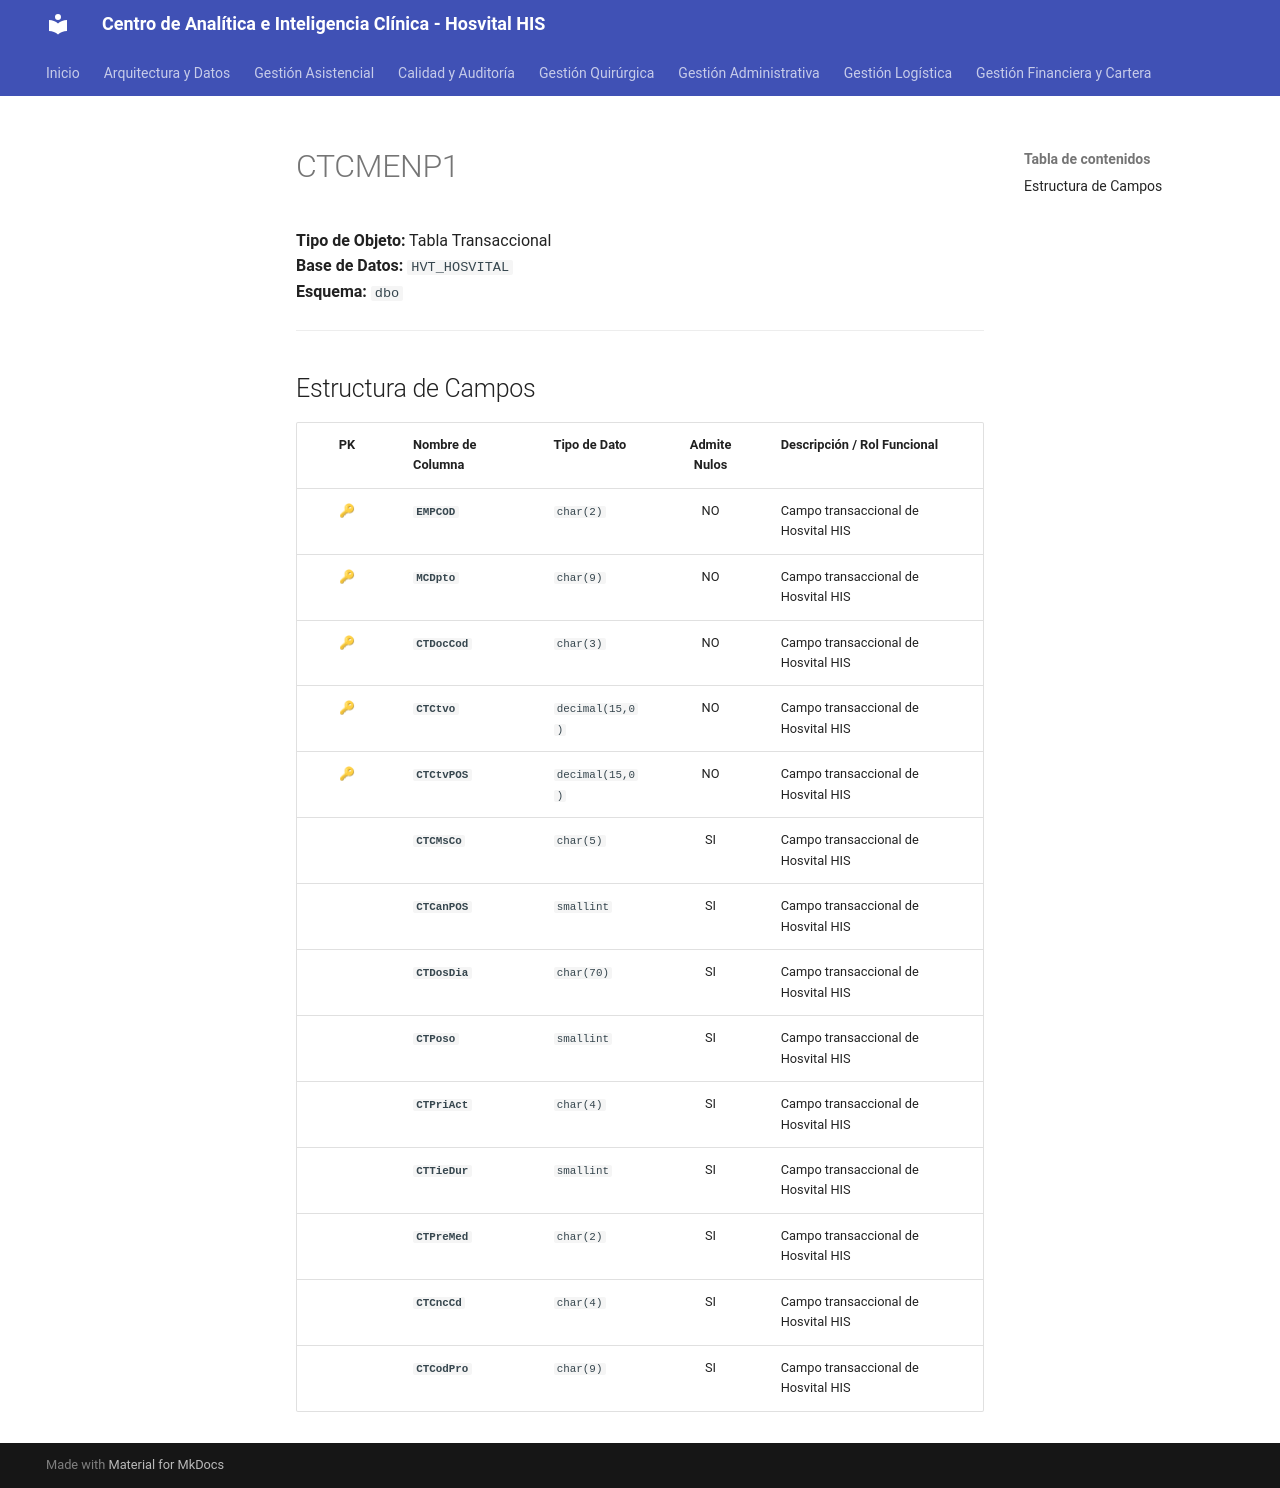

repository: SoporteSaludtech/superset-docs · page: diccionario-general/CTCMENP1/index.html · generator: mkdocs

# CTCMENP1

**Tipo de Objeto:** Tabla Transaccional  
**Base de Datos:** `HVT_HOSVITAL`  
**Esquema:** `dbo`

---

## Estructura de Campos

| PK | Nombre de Columna | Tipo de Dato | Admite Nulos | Descripción / Rol Funcional |
| :-: | :--- | :--- | :-: | :--- |
| 🔑 | **`EMPCOD`** | `char(2)` | NO | Campo transaccional de Hosvital HIS |
| 🔑 | **`MCDpto`** | `char(9)` | NO | Campo transaccional de Hosvital HIS |
| 🔑 | **`CTDocCod`** | `char(3)` | NO | Campo transaccional de Hosvital HIS |
| 🔑 | **`CTCtvo`** | `decimal(15,0)` | NO | Campo transaccional de Hosvital HIS |
| 🔑 | **`CTCtvPOS`** | `decimal(15,0)` | NO | Campo transaccional de Hosvital HIS |
|  | **`CTCMsCo`** | `char(5)` | SI | Campo transaccional de Hosvital HIS |
|  | **`CTCanPOS`** | `smallint` | SI | Campo transaccional de Hosvital HIS |
|  | **`CTDosDia`** | `char(70)` | SI | Campo transaccional de Hosvital HIS |
|  | **`CTPoso`** | `smallint` | SI | Campo transaccional de Hosvital HIS |
|  | **`CTPriAct`** | `char(4)` | SI | Campo transaccional de Hosvital HIS |
|  | **`CTTieDur`** | `smallint` | SI | Campo transaccional de Hosvital HIS |
|  | **`CTPreMed`** | `char(2)` | SI | Campo transaccional de Hosvital HIS |
|  | **`CTCncCd`** | `char(4)` | SI | Campo transaccional de Hosvital HIS |
|  | **`CTCodPro`** | `char(9)` | SI | Campo transaccional de Hosvital HIS |
